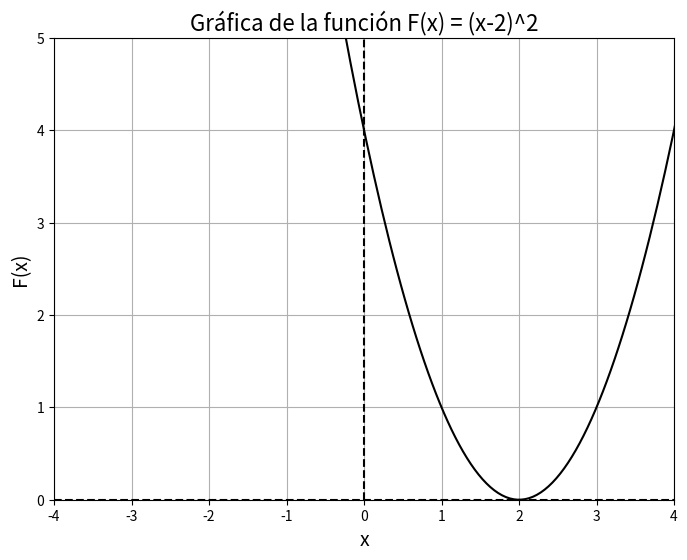

Write the Python code that produced this figure.
# The graph of the function F(x) = (x-2)^2 is shown.

import numpy as np
import matplotlib.pyplot as plt

def func(x):
    return (x - 2) ** 2

x = np.linspace(-10, 10, 400)
y = func(x)

plt.figure(figsize=(8, 6))
plt.plot(x, y, color='black')
plt.xlabel('x', fontsize=14)
plt.ylabel('F(x)', fontsize=14)
plt.title('Gráfica de la función F(x) = (x-2)^2', fontsize=16)
plt.grid(True)
plt.axhline(y=0, color='k', linestyle='--')
plt.axvline(x=0, color='k', linestyle='--')
plt.xlim(-4, 4)
plt.xticks(np.arange(-4, 5, 1))
plt.ylim(0, 5)
plt.show()